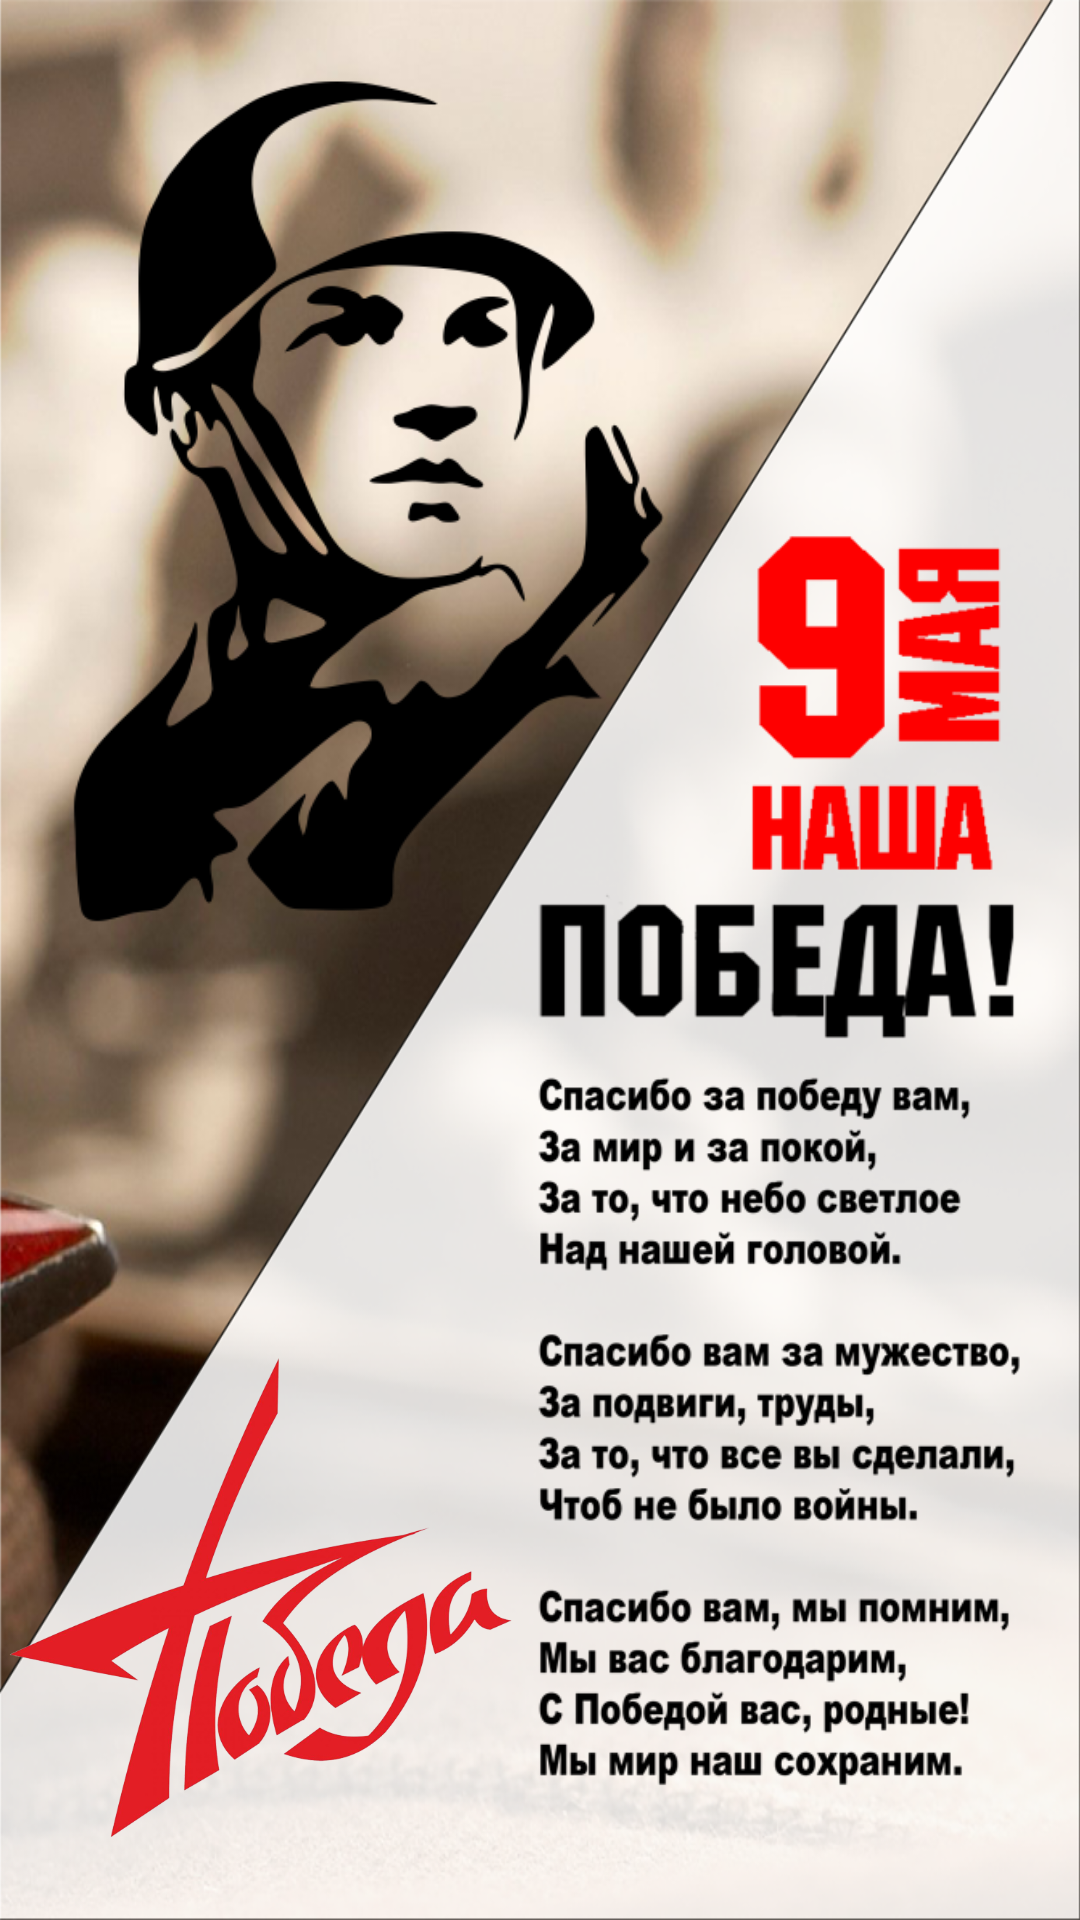

This screen was rendered from an Android layout file. Write that file and the resources it references.
<!-- AndroidManifest.xml: application theme Theme.TMS07 -->
<!-- res/layout/fragment_hw6.xml -->
<?xml version="1.0" encoding="utf-8"?>
<androidx.constraintlayout.widget.ConstraintLayout xmlns:android="http://schemas.android.com/apk/res/android"
    android:layout_width="match_parent"
    android:layout_height="match_parent"
    xmlns:app="http://schemas.android.com/apk/res-auto">

    <FrameLayout
        android:layout_width="match_parent"
        android:layout_height="match_parent">

        <ImageView
            android:layout_width="match_parent"
            android:layout_height="match_parent"
            android:background="@drawable/background9may"
            android:contentDescription="@string/background" />

        <ImageView
            android:layout_width="218dp"
            android:layout_height="301dp"
            android:layout_marginStart="16dp"
            android:layout_marginTop="16dp"
            android:background="@drawable/hero"
            android:contentDescription="@string/hero_picture" />

        <ImageView
            android:layout_width="386dp"
            android:layout_height="546dp"
            android:layout_marginTop="50dp"
            android:background="@drawable/congratulation_9may"
            android:contentDescription="@string/congratulation" />

        <ImageView
            android:layout_width="174dp"
            android:layout_height="167dp"
            android:layout_marginTop="450dp"
            android:background="@drawable/victory"
            android:contentDescription="@string/victory_picture" />
    </FrameLayout>

</androidx.constraintlayout.widget.ConstraintLayout>
<!-- resources referenced by this layout -->
<resources>
  <!-- drawable background9may: png bitmap (drawable, 544134 bytes) -->
  <!-- drawable congratulation_9may: png bitmap (drawable, 58812 bytes) -->
  <!-- drawable hero: png bitmap (drawable, 23330 bytes) -->
  <!-- drawable victory: png bitmap (drawable, 178979 bytes) -->
  <string name="background">background</string>
  <string name="congratulation">congratulation</string>
  <string name="hero_picture">hero_picture</string>
  <string name="victory_picture">victory_picture</string>
  <style name="Theme.TMS07" parent="Theme.MaterialComponents.DayNight.DarkActionBar">
          
          <item name="colorPrimary">@color/purple_500</item>
          <item name="colorPrimaryVariant">@color/purple_700</item>
          <item name="colorOnPrimary">@color/white</item>
          
          <item name="colorSecondary">@color/teal_200</item>
          <item name="colorSecondaryVariant">@color/teal_700</item>
          <item name="colorOnSecondary">@color/black</item>
          
          <item name="android:statusBarColor" tools:targetApi="l">?attr/colorPrimaryVariant</item>
          
      </style>
  <color name="purple_500">#FF6200EE</color>
  <color name="purple_700">#FF3700B3</color>
  <color name="white">#FFFFFFFF</color>
  <color name="teal_200">#FF03DAC5</color>
  <color name="teal_700">#FF018786</color>
  <color name="black">#FF000000</color>
</resources>
